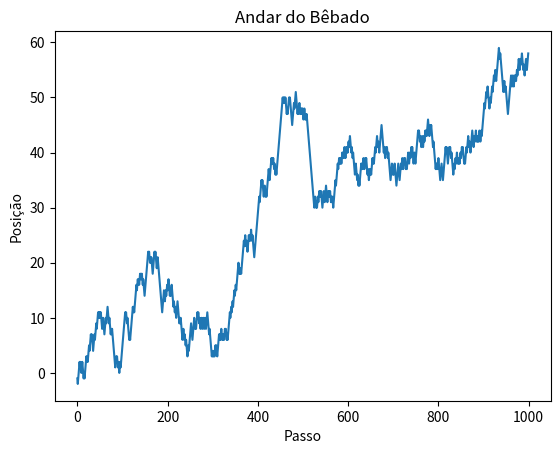

Write the Python code that produced this figure.
import numpy as np
import matplotlib.pyplot as plt

# Número de passos
N = 1000

# Passos aleatórios
passos = np.random.choice([-1, 1], size=N)

# Posição do bêbado
posicao = np.cumsum(passos)

# Plotar a posição do bêbado
plt.plot(posicao)
plt.title('Andar do Bêbado')
plt.xlabel('Passo')
plt.ylabel('Posição')
plt.show()
